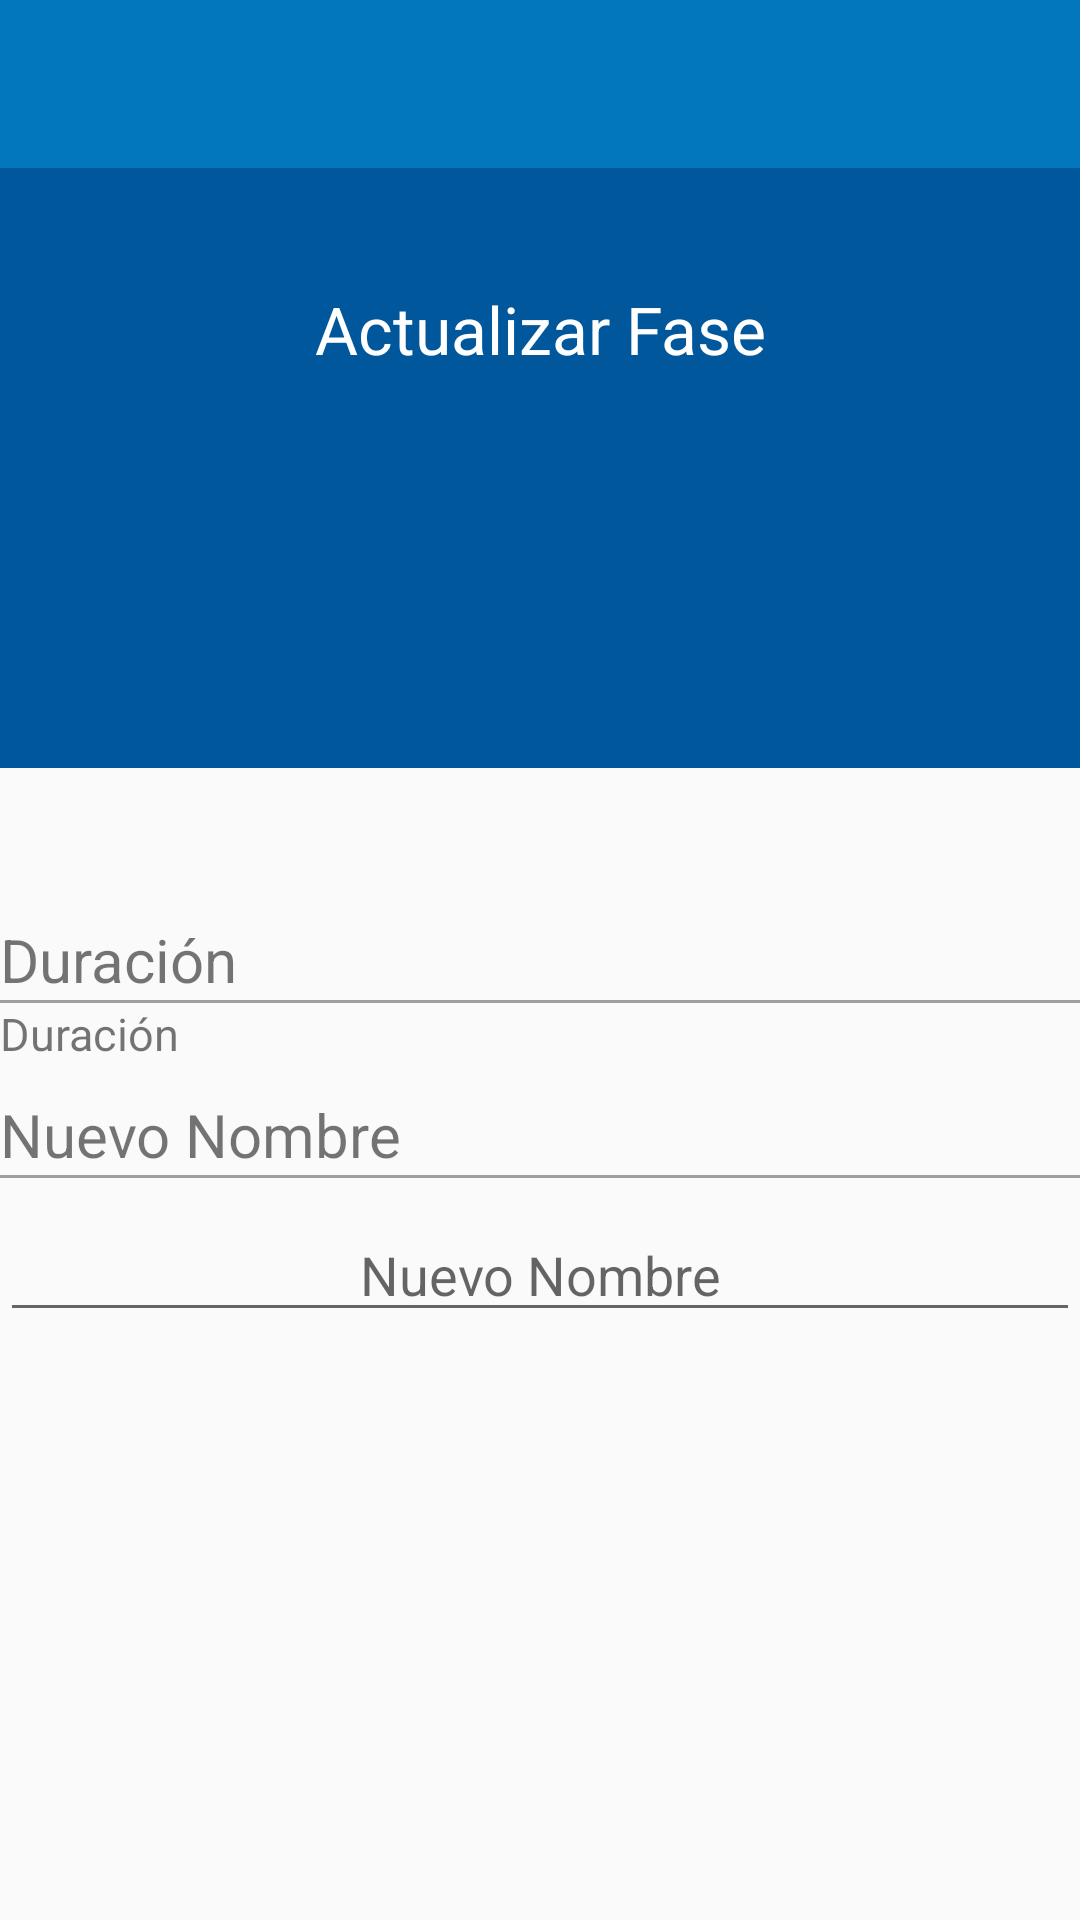

The Android layout XML behind this screen, and the referenced resources:
<!-- AndroidManifest.xml: application theme AppTheme -->
<!-- res/layout/activity_edit_fase.xml -->
<RelativeLayout xmlns:android="http://schemas.android.com/apk/res/android"
    xmlns:tools="http://schemas.android.com/tools" android:layout_width="match_parent"
    android:layout_height="match_parent"
    tools:context="org.halley.md.hallscrum.Activity.Update.EditFaseActivity">

    <include
        android:id="@+id/toolbar"
        layout="@layout/app_bar" />

    <RelativeLayout
        android:layout_width="match_parent"
        android:layout_height="200dp"
        android:background="@color/colorPrimaryDark"
        android:id="@+id/relativeLayout"
        android:layout_below="@+id/toolbar"
        android:layout_alignParentLeft="true"
        android:layout_alignParentStart="true">

        <TextView
            android:layout_width="wrap_content"
            android:layout_height="wrap_content"
            android:textAppearance="?android:attr/textAppearanceLarge"
            android:id="@+id/txtEdit"
            android:text="@string/title_activity_edit_fase"
            android:textSize="@dimen/abc_action_bar_progress_bar_size"
            android:textColor="#ffffffff"
            android:gravity="center"
            android:layout_below="@+id/imageView"
            android:layout_alignParentStart="true"
            android:layout_marginTop="39dp"
            android:layout_alignParentEnd="true" />
    </RelativeLayout>

    <EditText
        android:layout_width="match_parent"
        android:layout_height="wrap_content"
        android:id="@+id/txtNewName"
        android:hint="@string/edit_name"
        android:gravity="center_horizontal"
        android:layout_marginTop="10dp"
        android:layout_below="@+id/separator"
        android:layout_alignParentLeft="true"
        android:layout_alignParentStart="true" />

    <TextView
        android:layout_marginTop="10dp"
        android:layout_width="wrap_content"
        android:layout_height="wrap_content"
        android:text="@string/edit_name"
        android:id="@+id/txtNuevoNombre"
        android:textSize="20dp"
        android:layout_below="@+id/txtdate_fase"
        android:layout_alignParentLeft="true"
        android:layout_alignParentStart="true" />
    <View
        style="@style/Divider"
        android:id="@+id/separator"
        android:layout_below="@+id/txtNuevoNombre"
        />

    <TextView
        android:layout_width="wrap_content"
        android:layout_height="wrap_content"
        android:text="@string/fecha_inicio_y_finalizacion"
        android:id="@+id/txvdatefase"
        android:textSize="20dp"
        android:layout_centerVertical="true"
        android:layout_alignParentLeft="true"
        android:layout_alignParentStart="true" />

    <View
        style="@style/Divider"
        android:id="@+id/separator2"
        android:layout_below="@+id/txvdatefase"
        />

    <TextView
        android:layout_width="wrap_content"
        android:layout_height="wrap_content"
        android:text="@string/fecha_inicio_y_finalizacion"
        android:id="@+id/txtdate_fase"
        android:textSize="15dp"
        android:layout_below="@+id/separator2"
        android:layout_alignParentLeft="true"
        android:layout_alignParentStart="true" />


</RelativeLayout>
<!-- res/layout/app_bar.xml (included above) -->
<?xml version="1.0" encoding="utf-8"?>
<android.support.v7.widget.Toolbar xmlns:android="http://schemas.android.com/apk/res/android"
    xmlns:local="http://schemas.android.com/apk/res-auto"
    android:layout_width="match_parent"
    android:layout_height="wrap_content"
    android:background="?attr/colorPrimary"
    local:theme="@style/ThemeOverlay.AppCompat.Dark.ActionBar"

    >
    
</android.support.v7.widget.Toolbar>
<!-- resources referenced by this layout -->
<resources>
  <color name="colorPrimaryDark">#01579B</color>
  <string name="edit_name">Nuevo Nombre</string>
  <string name="fecha_inicio_y_finalizacion">Duración</string>
  <string name="title_activity_edit_fase">Actualizar Fase</string>
  <style name="Divider">
  
          <item name="android:layout_width">fill_parent</item>
          <item name="android:layout_height">1dp</item>
          <item name="android:background">@color/darker_gray</item>
      </style>
  <style name="AppTheme" parent="AppTheme.Base">
  
  </style>
  <color name="darker_gray">#9E9E9E</color>
  <style name="AppTheme.Base" parent="Theme.AppCompat.Light.NoActionBar">
      
      <item name="android:windowNoTitle">true</item>
      <item name="colorControlHighlight">@color/colorHighlight</item>
      <item name="windowActionBar">false</item>
      <item name="colorPrimary">@color/colorPrimary</item>
      <item name="colorPrimaryDark">@color/colorPrimaryDark</item>
      <item name="colorAccent">@color/colorAccent</item>
  
  </style>
  <color name="colorHighlight">#01579B</color>
  <color name="colorPrimary">#0277BD</color>
  <color name="colorAccent">#FF80AB</color>
</resources>
